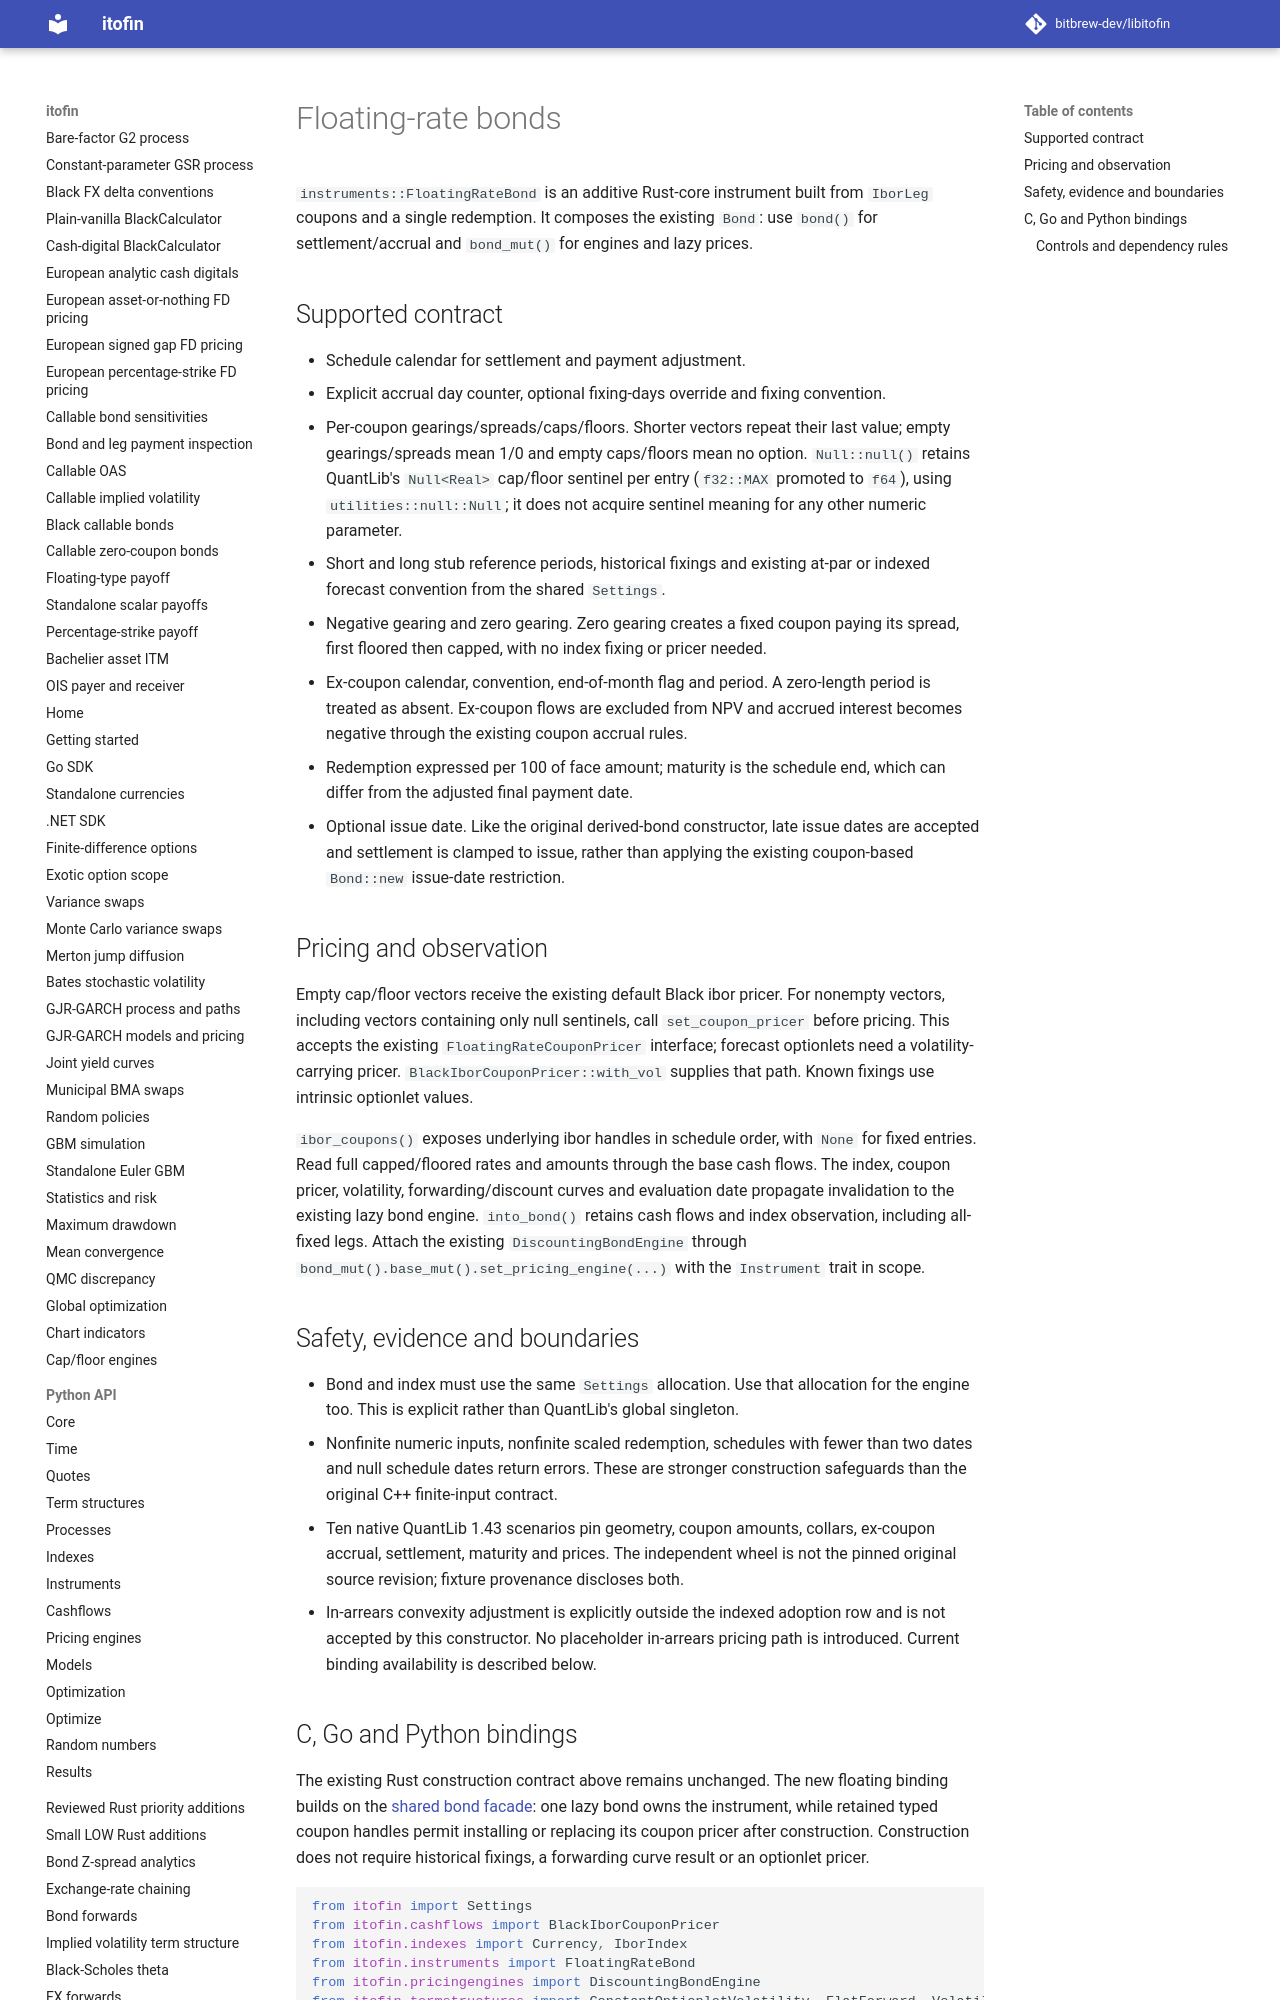

repository: zhangys2/libitofin · page: floating-rate-bonds/index.html · generator: mkdocs

# Floating-rate bonds

`instruments::FloatingRateBond` is an additive Rust-core instrument built from
`IborLeg` coupons and a single redemption. It composes the existing `Bond`:
use `bond()` for settlement/accrual and `bond_mut()` for engines and lazy prices.

## Supported contract

- Schedule calendar for settlement and payment adjustment.
- Explicit accrual day counter, optional fixing-days override and fixing convention.
- Per-coupon gearings/spreads/caps/floors. Shorter vectors repeat their last value;
  empty gearings/spreads mean 1/0 and empty caps/floors mean no option.
  `Null::null()` retains QuantLib's `Null<Real>` cap/floor sentinel per entry
  (`f32::MAX` promoted to `f64`), using `utilities::null::Null`; it
  does not acquire sentinel meaning for any other numeric parameter.
- Short and long stub reference periods, historical fixings and existing at-par
  or indexed forecast convention from the shared `Settings`.
- Negative gearing and zero gearing. Zero gearing creates a fixed coupon paying
  its spread, first floored then capped, with no index fixing or pricer needed.
- Ex-coupon calendar, convention, end-of-month flag and period. A zero-length
  period is treated as absent. Ex-coupon flows are excluded from NPV and accrued
  interest becomes negative through the existing coupon accrual rules.
- Redemption expressed per 100 of face amount; maturity is the schedule end,
  which can differ from the adjusted final payment date.
- Optional issue date. Like the original derived-bond constructor, late issue
  dates are accepted and settlement is clamped to issue, rather than applying
  the existing coupon-based `Bond::new` issue-date restriction.

## Pricing and observation

Empty cap/floor vectors receive the existing default Black ibor pricer. For
nonempty vectors, including vectors containing only null sentinels, call
`set_coupon_pricer` before pricing. This accepts the
existing `FloatingRateCouponPricer` interface; forecast optionlets need a
volatility-carrying pricer. `BlackIborCouponPricer::with_vol` supplies that path.
Known fixings use intrinsic optionlet values.

`ibor_coupons()` exposes underlying ibor handles in schedule order, with `None`
for fixed entries. Read full capped/floored rates and amounts through the base
cash flows. The index, coupon pricer, volatility, forwarding/discount curves
and evaluation date propagate invalidation to the existing lazy bond engine.
`into_bond()` retains cash flows and index observation, including all-fixed legs.
Attach the existing `DiscountingBondEngine` through
`bond_mut().base_mut().set_pricing_engine(...)` with the `Instrument` trait in scope.

## Safety, evidence and boundaries

- Bond and index must use the same `Settings` allocation. Use that allocation
  for the engine too. This is explicit rather than QuantLib's global singleton.
- Nonfinite numeric inputs, nonfinite scaled redemption, schedules with fewer
  than two dates and null schedule dates return errors. These are stronger
  construction safeguards than the original C++ finite-input contract.
- Ten native QuantLib 1.43 scenarios pin geometry, coupon amounts, collars,
  ex-coupon accrual, settlement, maturity and prices. The independent wheel is
  not the pinned original source revision; fixture provenance discloses both.
- In-arrears convexity adjustment is explicitly outside the indexed adoption
  row and is not accepted by this constructor. No placeholder in-arrears
  pricing path is introduced. Current binding availability is described below.
